Run: headless pygame with SDL's dummy video driver; simulated clock (each Clock.tick advances the game by its frame time, no real sleeping); random seed 0; keys injected as events and as key.get_pressed() state; no mouse input.
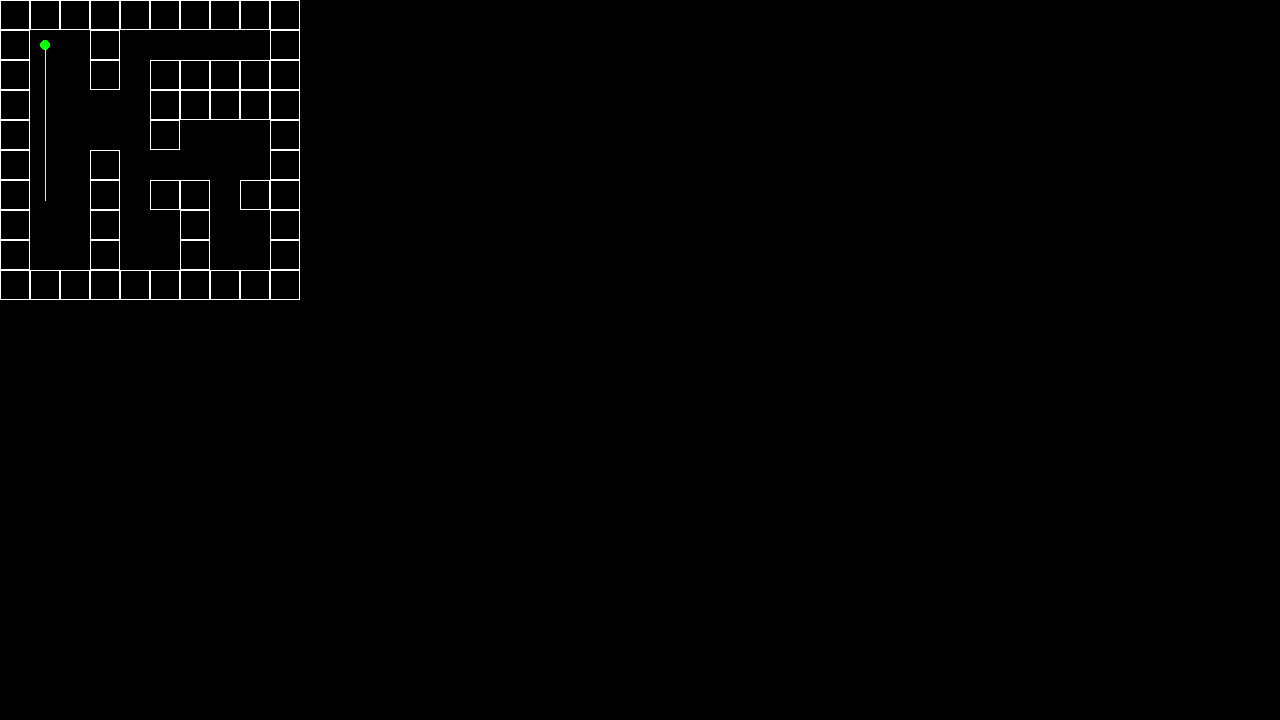
Frame 1 of 4 · flips 1–60 · no input
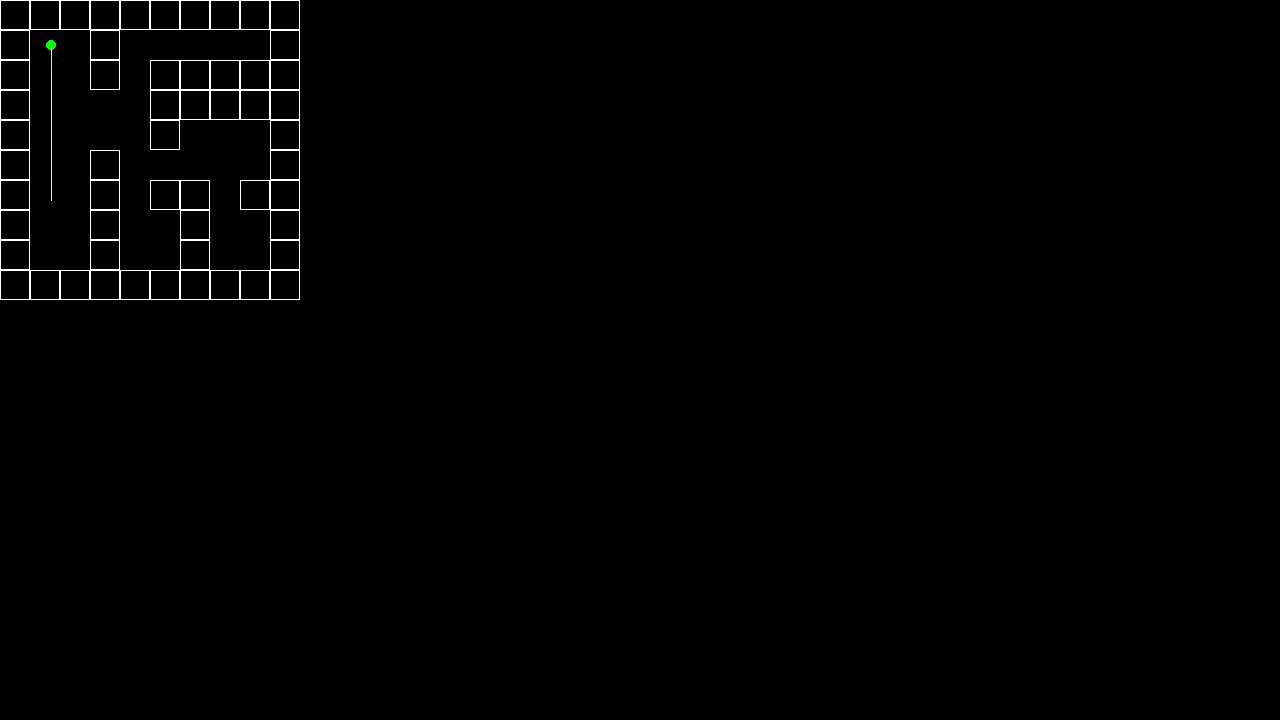
Frame 2 of 4 · flips 61–180 · tapped SPACE, RETURN · held RIGHT (→), D
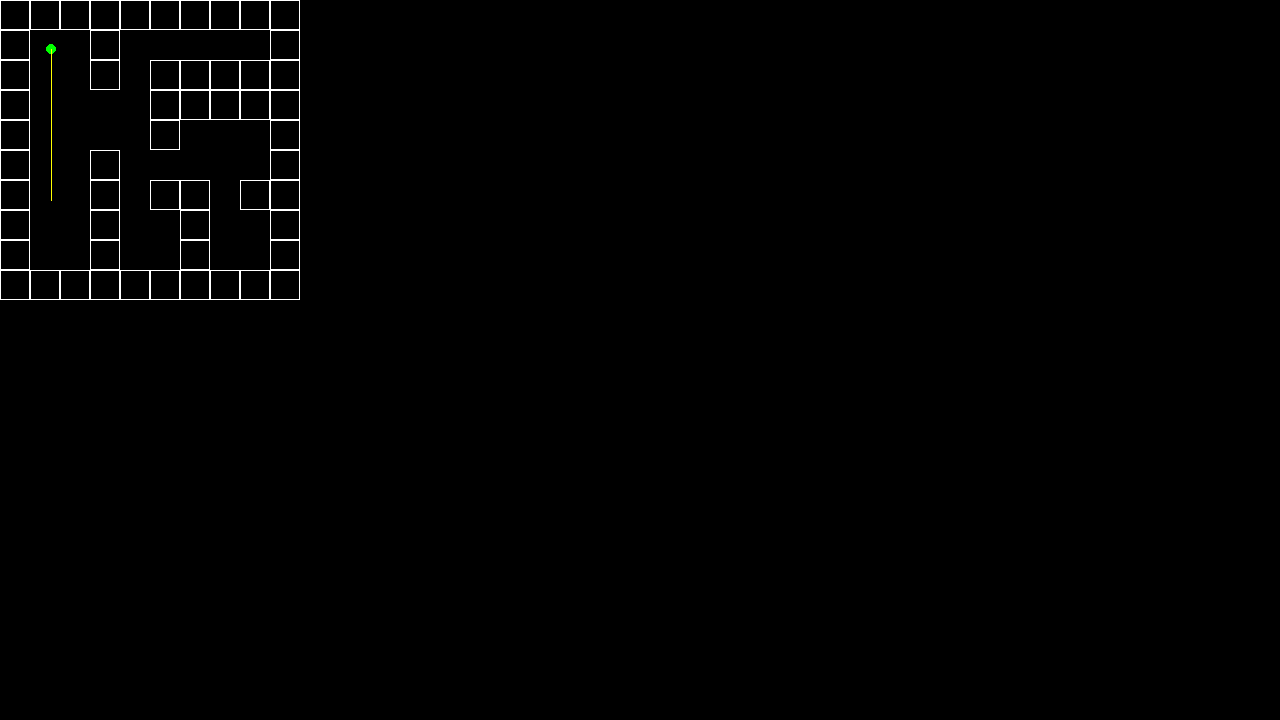
Frame 3 of 4 · flips 181–300 · held DOWN (↓), S
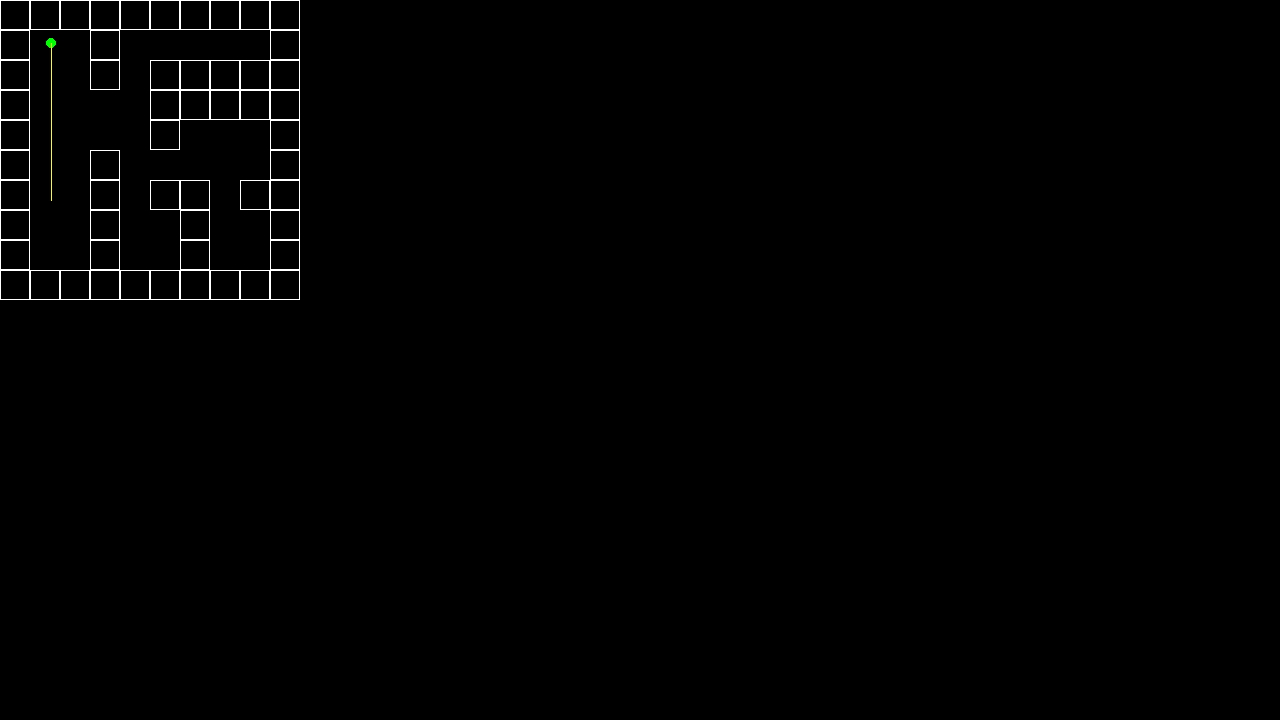
Frame 4 of 4 · flips 301–420 · held LEFT (←), A, UP (↑), W

The pygame program that drew these frames:

import pygame
from operator import itemgetter

MAP = [
    [1,1,1,1,1,1,1,1,1,1],
    [1,0,0,1,0,0,0,0,0,1],
    [1,0,0,1,0,1,1,1,1,1],
    [1,0,0,0,0,1,1,1,1,1],
    [1,0,0,0,0,1,0,0,0,1],
    [1,0,0,1,0,0,0,0,0,1],
    [1,0,0,1,0,1,1,0,1,1],
    [1,0,0,1,0,0,1,0,0,1],
    [1,0,0,1,0,0,1,0,0,1],
    [1,1,1,1,1,1,1,1,1,1],
]

L = 30
STEPS = 1

pygame.init()
pygame.display.set_caption("title")
screen = pygame.display.set_mode((1280, 720))
running = True

player_x = 45
player_y = 45
Rects = []

def drawMap():
    Rects.clear()
    y = 0 
    for i in MAP:
        x = 0
        for j in i:
            if j == 1:
                rect = pygame.draw.rect(screen, "white", pygame.Rect(x,y,L,L),1)
                Rects.append(rect)
            x += L
        del x
        y += L
    del y

while running:
    collides = [] 
    screen.fill("black")
    drawMap()
    player = pygame.draw.circle(screen, "green", (player_x,player_y),5)
    pygame.draw.line(screen, "yellow", (player_x, player_y), (player_x, 200), 1)
    
    collide_index = player.collidelistall(Rects)
    collide_ls = (itemgetter(*collide_index)(Rects)) if len(collide_index) > 0 else []  

    if len(collide_index) > 1:
         collides = list(collide_ls)
    elif len(collide_index) == 1:
        collides = [collide_ls]
    
    def check_stop(player_cord, cord, var):
        return (not any(player_cord == comp[cord]+var for comp in collides))
    
    stop_up = check_stop(player_y,1,L+4)
    stop_down = check_stop(player_y,1,0-4)
    stop_left = check_stop(player_x,0,L+4)
    stop_right = check_stop(player_x,0,0-4)

    for event in pygame.event.get():
        if event.type == pygame.QUIT:
            running = False 
        keys = pygame.key.get_pressed()

        if keys[pygame.K_DOWN] and stop_down:
            player_y += STEPS
        if keys[pygame.K_UP] and stop_up:
            player_y -= STEPS
        elif keys[pygame.K_RIGHT] and stop_right:
            player_x += STEPS
        elif keys[pygame.K_LEFT] and stop_left:
            player_x -= STEPS

    pygame.display.flip()

pygame.quit()
